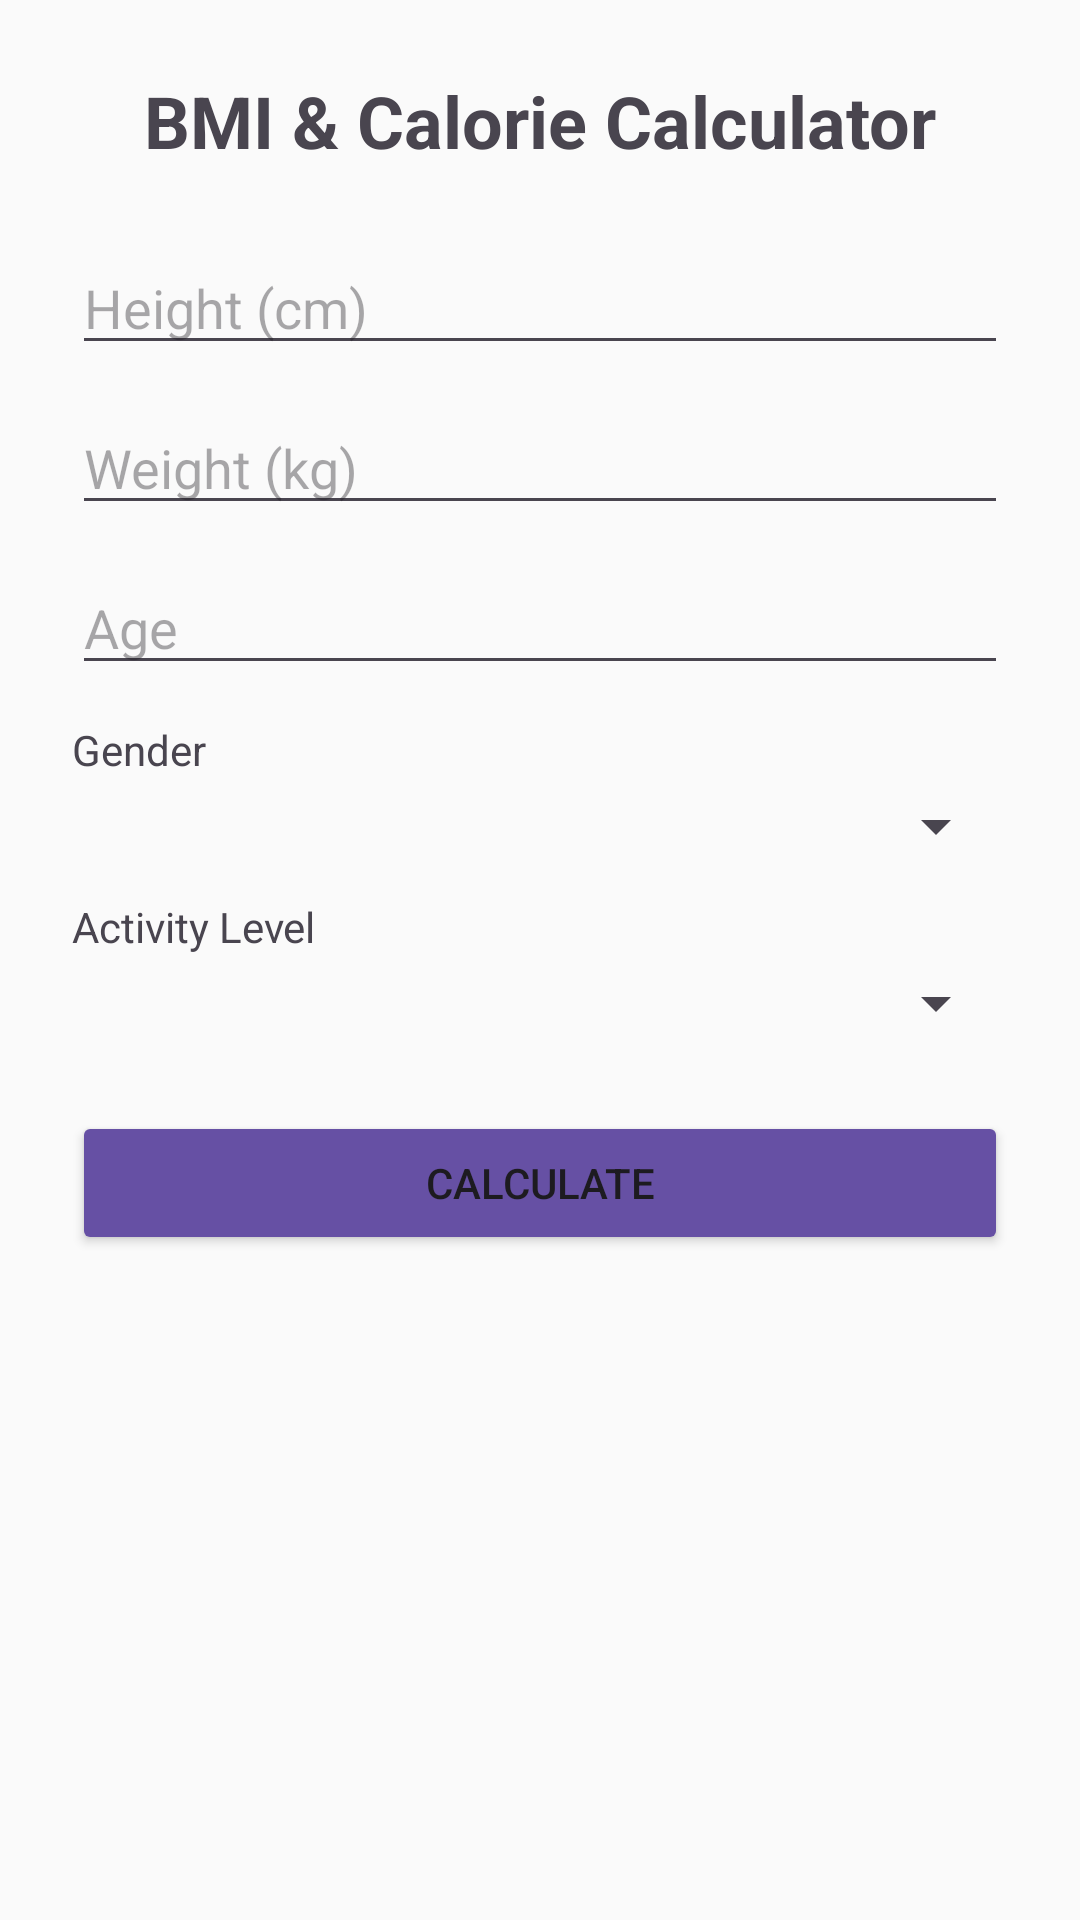

Produce the Android XML layout that renders to this screen, including the resource entries it uses.
<!-- AndroidManifest.xml: application theme Theme.NutriLab -->
<!-- res/layout/activity_bmi_calculator.xml -->
<?xml version="1.0" encoding="utf-8"?>
<ScrollView
    xmlns:android="http://schemas.android.com/apk/res/android"
    xmlns:app="http://schemas.android.com/apk/res-auto"
    android:layout_width="match_parent"
    android:layout_height="match_parent"
    android:background="#FAFAFA">

    <LinearLayout
        android:orientation="vertical"
        android:layout_width="match_parent"
        android:layout_height="wrap_content"
        android:padding="24dp">

        <androidx.constraintlayout.widget.ConstraintLayout
            android:id="@+id/constraint5"
            android:layout_width="match_parent"
            android:layout_height="wrap_content">

            <ImageView
                android:id="@+id/btnBack"
                android:layout_width="25dp"
                android:layout_height="25dp"
                android:src="@drawable/back_arrow_navigation_svgrepo_com"
                app:layout_constraintStart_toStartOf="parent"
                app:layout_constraintTop_toTopOf="parent"
                app:layout_constraintBottom_toBottomOf="parent"
                android:layout_marginBottom="24dp"/>


            <TextView
                android:layout_width="wrap_content"
                android:layout_height="wrap_content"
                android:text="BMI &amp; Calorie Calculator"
                android:textSize="24sp"
                android:textStyle="bold"
                android:layout_gravity="center_horizontal"
                android:layout_marginBottom="24dp"
                app:layout_constraintStart_toStartOf="parent"
                app:layout_constraintTop_toTopOf="parent"
                app:layout_constraintEnd_toEndOf="parent"
                app:layout_constraintBottom_toBottomOf="parent" />

        </androidx.constraintlayout.widget.ConstraintLayout>

        <EditText
            android:id="@+id/heightInput"
            android:layout_width="match_parent"
            android:layout_height="wrap_content"
            android:hint="Height (cm)"
            android:inputType="numberDecimal"
            android:layout_marginBottom="12dp"/>

        <EditText
            android:id="@+id/weightInput"
            android:layout_width="match_parent"
            android:layout_height="wrap_content"
            android:hint="Weight (kg)"
            android:inputType="numberDecimal"
            android:layout_marginBottom="12dp"/>

        <EditText
            android:id="@+id/ageInput"
            android:layout_width="match_parent"
            android:layout_height="wrap_content"
            android:hint="Age"
            android:inputType="number"
            android:layout_marginBottom="12dp"/>

        <TextView
            android:layout_width="wrap_content"
            android:layout_height="wrap_content"
            android:text="Gender"
            android:textSize="14sp"
            android:paddingBottom="4dp"/>

        <Spinner
            android:id="@+id/genderSpinner"
            android:layout_width="match_parent"
            android:layout_height="wrap_content"
            android:layout_marginBottom="12dp"/>

        <TextView
            android:layout_width="wrap_content"
            android:layout_height="wrap_content"
            android:text="Activity Level"
            android:textSize="14sp"
            android:paddingBottom="4dp"/>

        <Spinner
            android:id="@+id/activitySpinner"
            android:layout_width="match_parent"
            android:layout_height="wrap_content"
            android:layout_marginBottom="24dp"/>

        <Button
            android:id="@+id/calculateButton"
            android:layout_width="match_parent"
            android:layout_height="48dp"
            android:text="Calculate"
            android:backgroundTint="#6650A4"
            android:layout_marginBottom="24dp"/>

        <TextView
            android:id="@+id/bmiResult"
            android:layout_width="wrap_content"
            android:layout_height="wrap_content"
            android:text=""
            android:textSize="20sp"
            android:textStyle="bold"
            android:layout_gravity="center_horizontal"
            android:paddingBottom="8dp"/>

        <TextView
            android:id="@+id/bmiCategory"
            android:layout_width="wrap_content"
            android:layout_height="wrap_content"
            android:text=""
            android:textSize="16sp"
            android:layout_gravity="center_horizontal"
            android:paddingBottom="8dp"/>

        <TextView
            android:id="@+id/calorieResult"
            android:layout_width="wrap_content"
            android:layout_height="wrap_content"
            android:text=""
            android:textSize="16sp"
            android:layout_gravity="center_horizontal"/>

    </LinearLayout>
</ScrollView>
<!-- resources referenced by this layout -->
<resources>
  <style name="Theme.NutriLab" parent="Base.Theme.NutriLab" />
  <style name="Base.Theme.NutriLab" parent="Theme.Material3.DayNight.NoActionBar">
          
          
      </style>
</resources>
